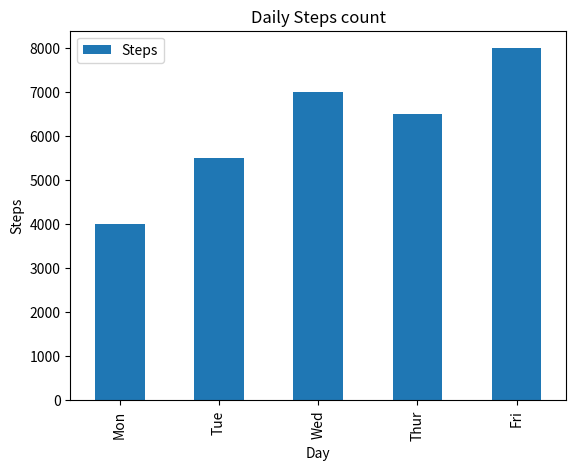

Here is the Python script that generated this plot:
import matplotlib.pyplot as plt
import pandas as pd
import numpy as np


data = {
    "Day": ["Mon","Tue","Wed","Thur","Fri"],
    "Steps": [4000,5500,7000,6500,8000]
}

df = pd.DataFrame(data)
df.plot(x ="Day",y ="Steps",kind = "bar")
plt.title("Daily Steps count")
plt.xlabel("Day")
plt.ylabel("Steps")
#save as image - jpg
plt.savefig("Barchart.jpg")

#save as PDF
plt.savefig("bar.pdf", format="pdf")
